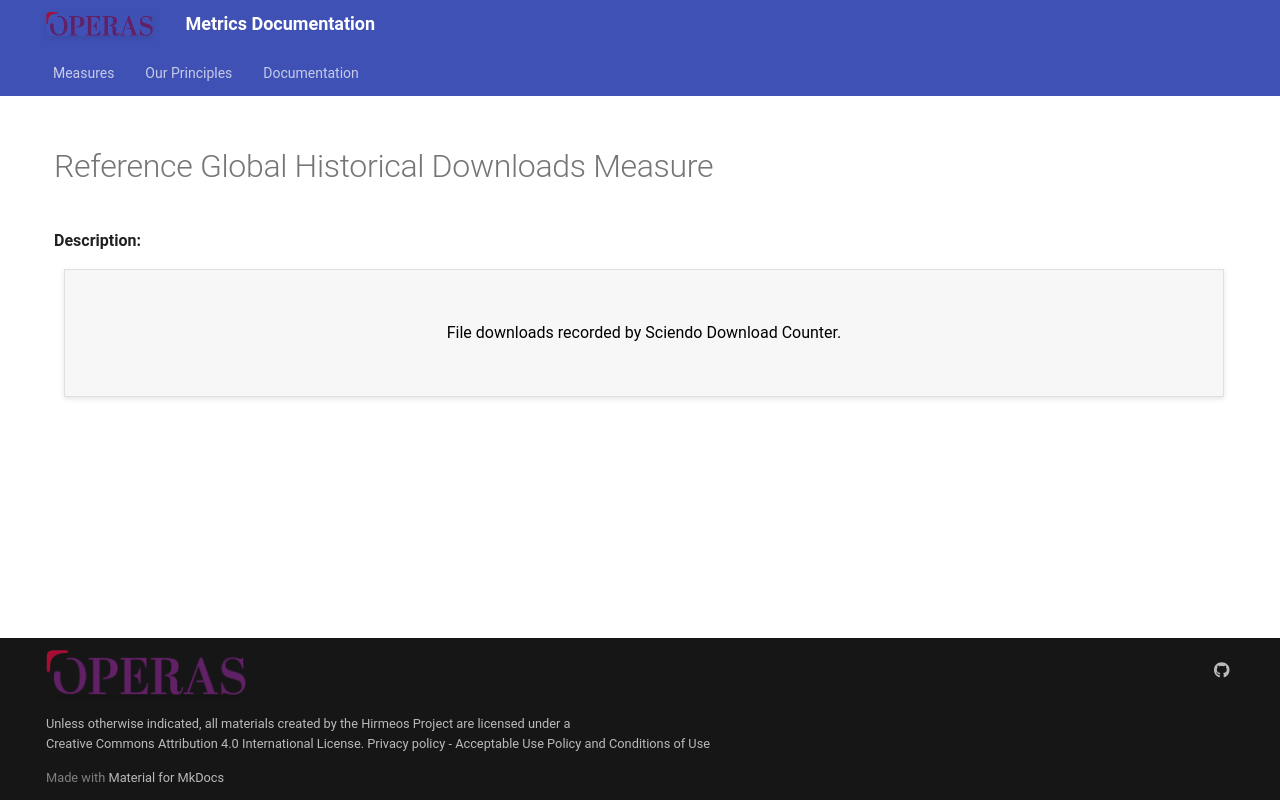

repository: hirmeos/metrics_portal · page: rg-historical/downloads/v1/index.html · generator: mkdocs

<style>
@media (min-width: 980px) {
    .md-nav, .md-sidebar {
      display: none!important;
    }
}
</style>

# Reference Global Historical Downloads Measure

<div id="value-display"></div>
<strong>Description:</strong>
<div class="tile-1" style="text-align:center; color:black">
File downloads recorded by Sciendo Download Counter.
</div>

<script>
document.getElementById('value-display').innerHTML = `
  <h2><strong>rg-historical/downloads/v1</strong></h2></br>
  <strong>Source <span class="tooltip"><i class="fa-solid fa-circle-info"></i> <span class="tooltiptext">Not all platforms use the same parameters to measure the same thing, so it is important to differentiate the platform we are collecting data from.</span></span> :</strong> Reference Global </br>
  <strong>Type <span class="tooltip"><i class="fa-solid fa-circle-info"></i> <span class="tooltiptext">Not all measures represent the same event, some platforms report the number of people who accessed a publication (e.g. users, session), others the number of times a resource was seen (e.g. downloads). For clarity, each of the measures described here will include its type.</span></span> :</strong> downloads</br>
  <strong>Version <span class="tooltip"><i class="fa-solid fa-circle-info"></i> <span class="tooltiptext">Data providers and/or collectors may want to modify their definition of e.g. a download or a session. In order to ensure changes in these definitions are differentiated, we use versioning.</span></span> :</strong> 1
`;
</script>
